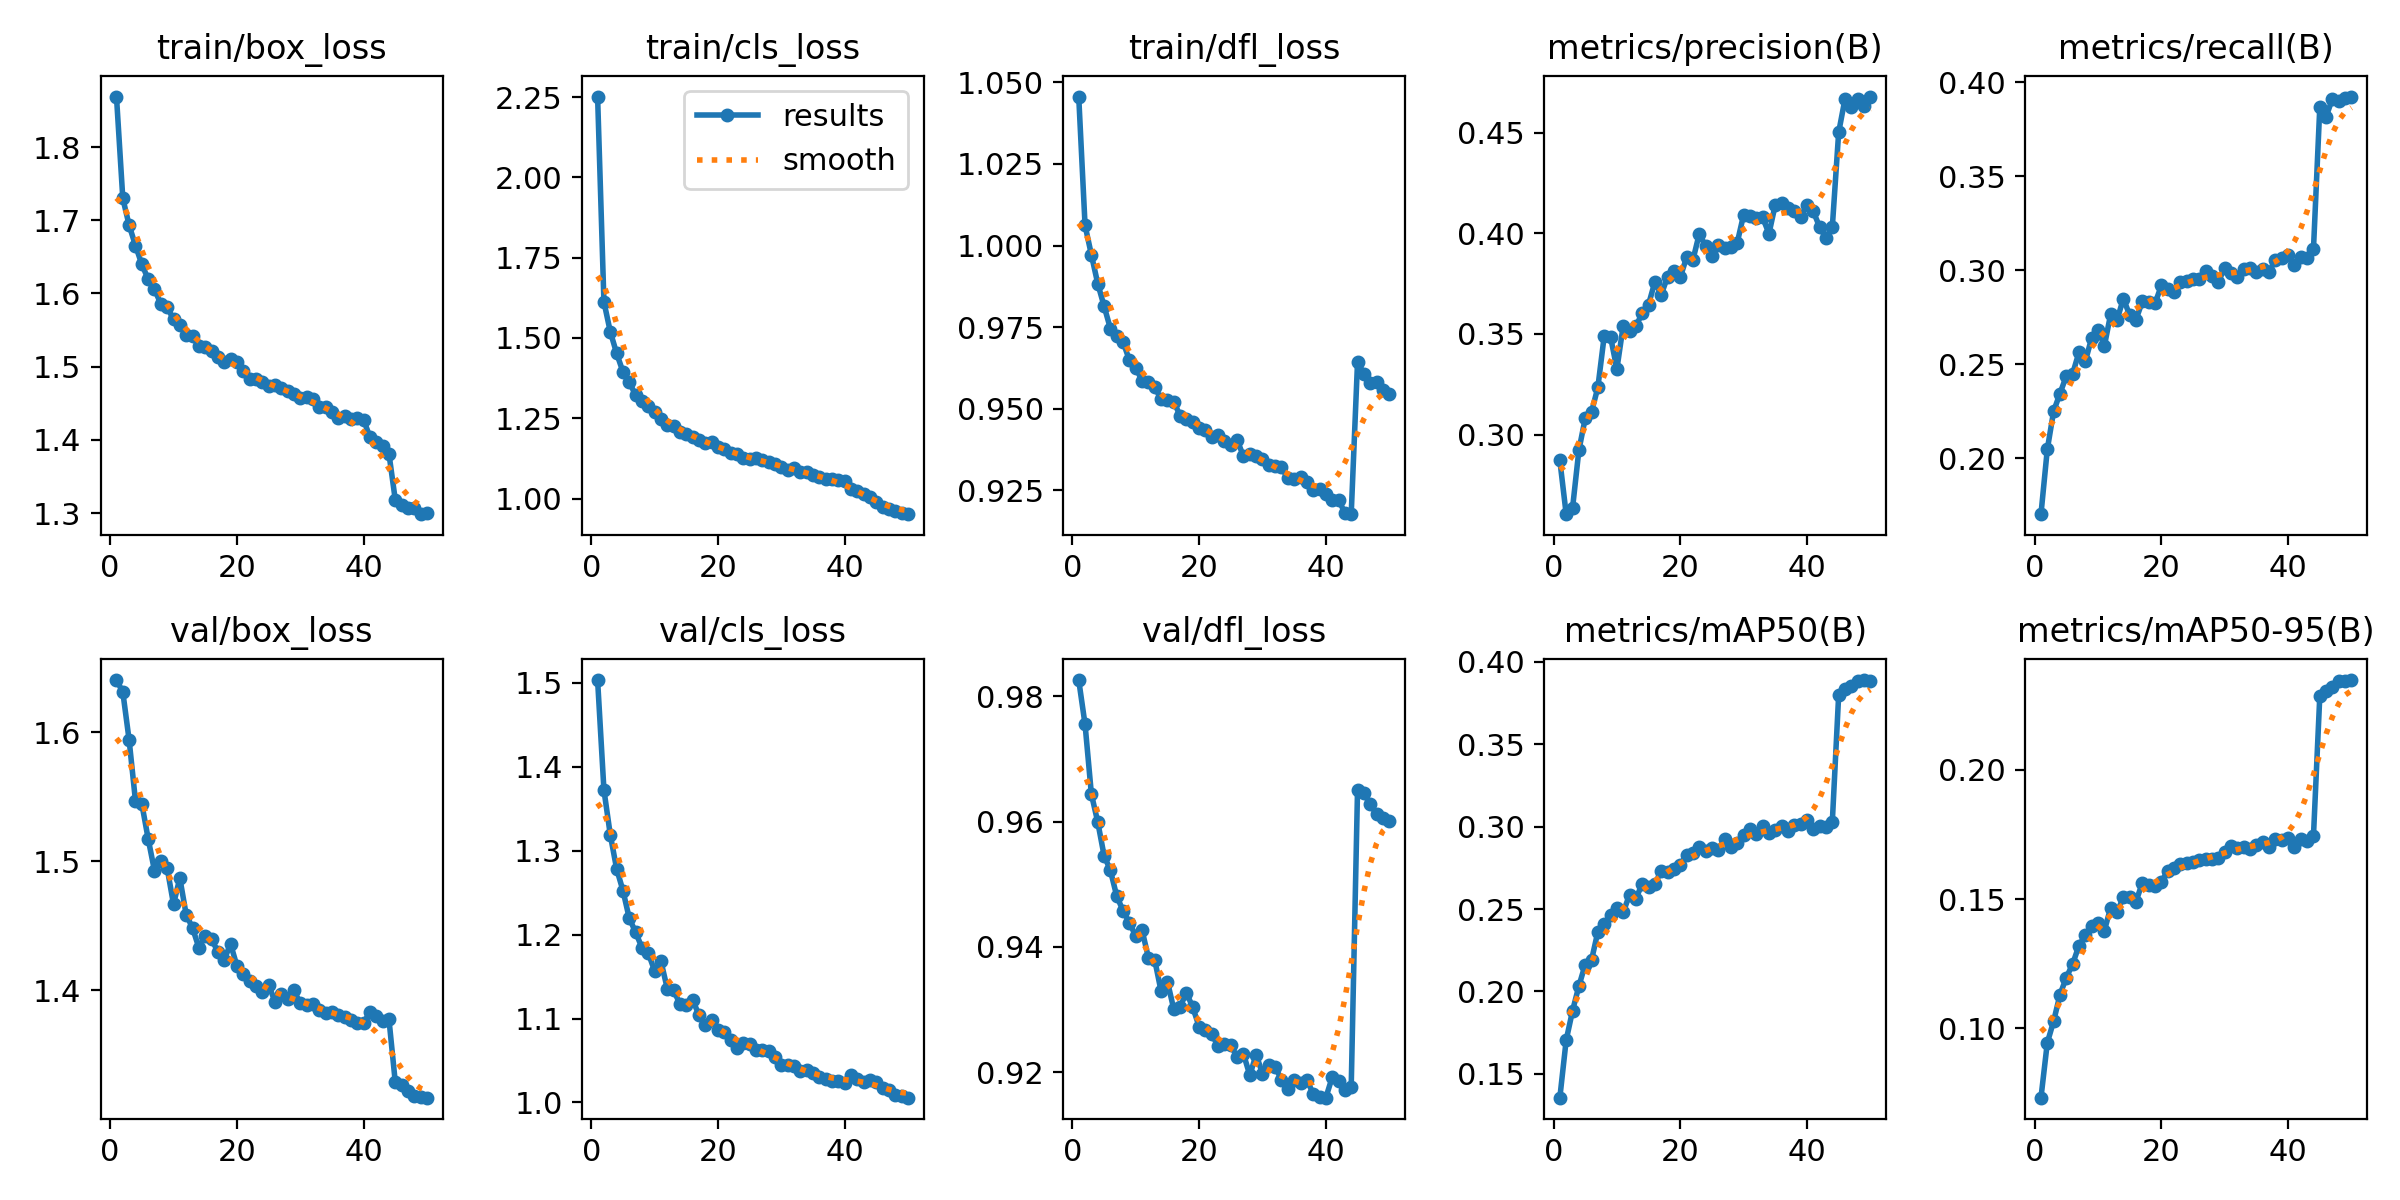

Data behind this chart, as committed beside it:
epoch, time, train/box_loss, train/cls_loss, train/dfl_loss, metrics/precision(B), metrics/recall(B), metrics/mAP50(B), metrics/mAP50-95(B), val/box_loss, val/cls_loss, val/dfl_loss, lr/pg0, lr/pg1, lr/pg2
1, 455.6, 1.869, 2.252, 1.046, 0.2872, 0.1703, 0.1356, 0.07323, 1.64, 1.503, 0.9826, 0.0002379, 0.0002379, 0.0002379
2, 731.8, 1.73, 1.612, 1.006, 0.2604, 0.2048, 0.1705, 0.09448, 1.631, 1.372, 0.9755, 0.0004664, 0.0004664, 0.0004664
3, 997.8, 1.693, 1.52, 0.9971, 0.2633, 0.2251, 0.1882, 0.1028, 1.594, 1.319, 0.9644, 0.0006856, 0.0006856, 0.0006856
4, 1254, 1.665, 1.453, 0.9883, 0.2921, 0.2345, 0.2032, 0.1131, 1.547, 1.278, 0.9599, 0.0006716, 0.0006716, 0.0006716
5, 1632, 1.64, 1.395, 0.9815, 0.308, 0.2438, 0.2163, 0.1197, 1.545, 1.252, 0.9546, 0.0006575, 0.0006575, 0.0006575
6, 1929, 1.62, 1.362, 0.9746, 0.3112, 0.245, 0.219, 0.1249, 1.518, 1.219, 0.9522, 0.0006433, 0.0006433, 0.0006433
7, 2181, 1.606, 1.322, 0.9722, 0.3235, 0.2565, 0.2362, 0.1321, 1.493, 1.203, 0.9481, 0.0006292, 0.0006292, 0.0006292
8, 2443, 1.586, 1.304, 0.9705, 0.3489, 0.2516, 0.241, 0.1361, 1.501, 1.184, 0.9458, 0.000615, 0.000615, 0.000615
9, 2700, 1.581, 1.289, 0.9648, 0.3487, 0.2641, 0.2465, 0.1398, 1.495, 1.178, 0.9438, 0.0006009, 0.0006009, 0.0006009
10, 3034, 1.565, 1.27, 0.9625, 0.3326, 0.2685, 0.2504, 0.1409, 1.467, 1.157, 0.9417, 0.0005868, 0.0005868, 0.0005868
11, 3400, 1.556, 1.247, 0.9586, 0.3542, 0.2597, 0.248, 0.1378, 1.487, 1.168, 0.9426, 0.0005726, 0.0005726, 0.0005726
12, 3801, 1.544, 1.23, 0.9582, 0.3515, 0.2767, 0.2588, 0.1467, 1.459, 1.136, 0.9383, 0.0005585, 0.0005585, 0.0005585
13, 4049, 1.542, 1.226, 0.9565, 0.3537, 0.2736, 0.2564, 0.1449, 1.448, 1.133, 0.9379, 0.0005444, 0.0005444, 0.0005444
14, 4416, 1.528, 1.207, 0.9529, 0.3604, 0.2849, 0.2652, 0.1508, 1.433, 1.117, 0.9329, 0.0005302, 0.0005302, 0.0005302
15, 4902, 1.527, 1.201, 0.9526, 0.3646, 0.2762, 0.2633, 0.1507, 1.442, 1.117, 0.9345, 0.0005161, 0.0005161, 0.0005161
16, 5218, 1.521, 1.191, 0.9522, 0.3759, 0.2739, 0.2652, 0.1491, 1.44, 1.122, 0.9301, 0.0005019, 0.0005019, 0.0005019
17, 5615, 1.513, 1.182, 0.9478, 0.3695, 0.2835, 0.2732, 0.1564, 1.43, 1.104, 0.9305, 0.0004878, 0.0004878, 0.0004878
18, 5880, 1.506, 1.174, 0.9469, 0.3784, 0.2832, 0.2722, 0.1556, 1.424, 1.093, 0.9327, 0.0004737, 0.0004737, 0.0004737
19, 6267, 1.511, 1.176, 0.9459, 0.3814, 0.2824, 0.2745, 0.1553, 1.436, 1.099, 0.9304, 0.0004595, 0.0004595, 0.0004595
20, 6603, 1.506, 1.159, 0.9441, 0.3782, 0.292, 0.277, 0.1567, 1.419, 1.087, 0.9273, 0.0004454, 0.0004454, 0.0004454
21, 7183, 1.494, 1.154, 0.9435, 0.3881, 0.29, 0.2827, 0.161, 1.413, 1.084, 0.9267, 0.0004313, 0.0004313, 0.0004313
22, 7446, 1.483, 1.141, 0.9413, 0.3868, 0.2886, 0.2838, 0.162, 1.407, 1.074, 0.9261, 0.0004171, 0.0004171, 0.0004171
23, 7737, 1.483, 1.138, 0.9418, 0.3997, 0.2936, 0.2878, 0.1638, 1.403, 1.065, 0.9241, 0.000403, 0.000403, 0.000403
24, 8346, 1.479, 1.126, 0.9402, 0.3936, 0.2942, 0.2852, 0.1639, 1.399, 1.071, 0.9246, 0.0003888, 0.0003888, 0.0003888
25, 9716, 1.473, 1.123, 0.939, 0.389, 0.2957, 0.2872, 0.1643, 1.405, 1.07, 0.9243, 0.0003747, 0.0003747, 0.0003747
26, 11123, 1.475, 1.125, 0.9404, 0.3942, 0.2954, 0.2858, 0.1651, 1.391, 1.062, 0.9224, 0.0003606, 0.0003606, 0.0003606
27, 12453, 1.471, 1.12, 0.9354, 0.3926, 0.2994, 0.2923, 0.1656, 1.397, 1.063, 0.9229, 0.0003464, 0.0003464, 0.0003464
28, 12702, 1.467, 1.112, 0.9362, 0.3932, 0.2972, 0.2874, 0.1654, 1.393, 1.062, 0.9195, 0.0003323, 0.0003323, 0.0003323
29, 12943, 1.463, 1.107, 0.9356, 0.3955, 0.294, 0.29, 0.166, 1.4, 1.055, 0.9228, 0.0003182, 0.0003182, 0.0003182
30, 13196, 1.457, 1.099, 0.9346, 0.4092, 0.3013, 0.295, 0.1684, 1.39, 1.044, 0.9198, 0.000304, 0.000304, 0.000304
31, 13475, 1.458, 1.09, 0.9326, 0.4085, 0.2985, 0.2984, 0.1705, 1.389, 1.045, 0.9212, 0.0002899, 0.0002899, 0.0002899
32, 13717, 1.456, 1.094, 0.9324, 0.4077, 0.2965, 0.2956, 0.1699, 1.389, 1.043, 0.9208, 0.0002757, 0.0002757, 0.0002757
33, 13960, 1.445, 1.083, 0.9321, 0.408, 0.3009, 0.3004, 0.1702, 1.385, 1.037, 0.9188, 0.0002616, 0.0002616, 0.0002616
34, 14206, 1.445, 1.083, 0.9286, 0.3999, 0.3015, 0.2958, 0.1694, 1.382, 1.039, 0.9173, 0.0002475, 0.0002475, 0.0002475
35, 14468, 1.438, 1.074, 0.9285, 0.4143, 0.2992, 0.298, 0.171, 1.383, 1.035, 0.9188, 0.0002333, 0.0002333, 0.0002333
36, 14742, 1.429, 1.066, 0.929, 0.4153, 0.3007, 0.3002, 0.172, 1.381, 1.031, 0.9183, 0.0002192, 0.0002192, 0.0002192
37, 15012, 1.433, 1.062, 0.9276, 0.4125, 0.2992, 0.2973, 0.1703, 1.379, 1.028, 0.9188, 0.0002051, 0.0002051, 0.0002051
38, 15269, 1.428, 1.06, 0.9252, 0.411, 0.3057, 0.3013, 0.1731, 1.377, 1.025, 0.9166, 0.0001909, 0.0001909, 0.0001909
39, 15524, 1.429, 1.059, 0.9254, 0.4084, 0.3064, 0.3017, 0.173, 1.375, 1.026, 0.916, 0.0001768, 0.0001768, 0.0001768
40, 15889, 1.427, 1.055, 0.9239, 0.4142, 0.3084, 0.3037, 0.1736, 1.375, 1.023, 0.9159, 0.0001626, 0.0001626, 0.0001626
41, 16158, 1.404, 1.03, 0.9221, 0.4109, 0.3026, 0.2983, 0.1701, 1.384, 1.033, 0.9192, 0.0001485, 0.0001485, 0.0001485
42, 16691, 1.396, 1.022, 0.9221, 0.4031, 0.307, 0.3005, 0.1731, 1.38, 1.028, 0.9186, 0.0001344, 0.0001344, 0.0001344
43, 16943, 1.392, 1.015, 0.918, 0.3977, 0.3066, 0.2999, 0.1723, 1.376, 1.024, 0.9172, 0.0001202, 0.0001202, 0.0001202
44, 17206, 1.381, 1.005, 0.9177, 0.4032, 0.3111, 0.303, 0.1743, 1.378, 1.027, 0.9176, 0.0001061, 0.0001061, 0.0001061
45, 415.4, 1.318, 0.9878, 0.9643, 0.4502, 0.3867, 0.3798, 0.2285, 1.329, 1.025, 0.9651, 9.19632e-05, 9.19632e-05, 9.19632e-05
46, 719.9, 1.311, 0.9728, 0.9607, 0.4668, 0.3817, 0.3836, 0.2304, 1.327, 1.017, 0.9645, 7.7826e-05, 7.7826e-05, 7.7826e-05
47, 1018, 1.307, 0.9682, 0.9578, 0.4629, 0.3914, 0.3851, 0.232, 1.322, 1.015, 0.9627, 6.36888e-05, 6.36888e-05, 6.36888e-05
48, 1316, 1.307, 0.9627, 0.958, 0.4668, 0.39, 0.388, 0.2343, 1.319, 1.009, 0.9612, 4.95516e-05, 4.95516e-05, 4.95516e-05
49, 1611, 1.298, 0.9544, 0.9557, 0.4634, 0.3918, 0.3889, 0.2344, 1.317, 1.008, 0.9606, 3.54144e-05, 3.54144e-05, 3.54144e-05
50, 1911, 1.3, 0.9514, 0.9544, 0.468, 0.3924, 0.3886, 0.2347, 1.317, 1.006, 0.9602, 2.12772e-05, 2.12772e-05, 2.12772e-05
